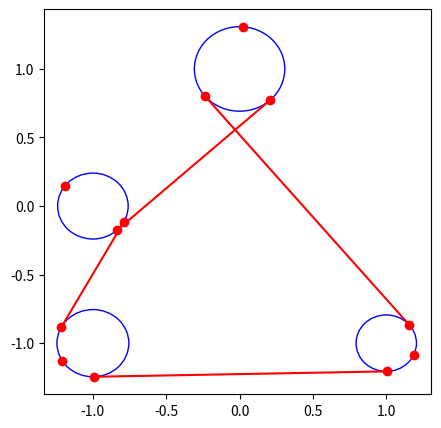
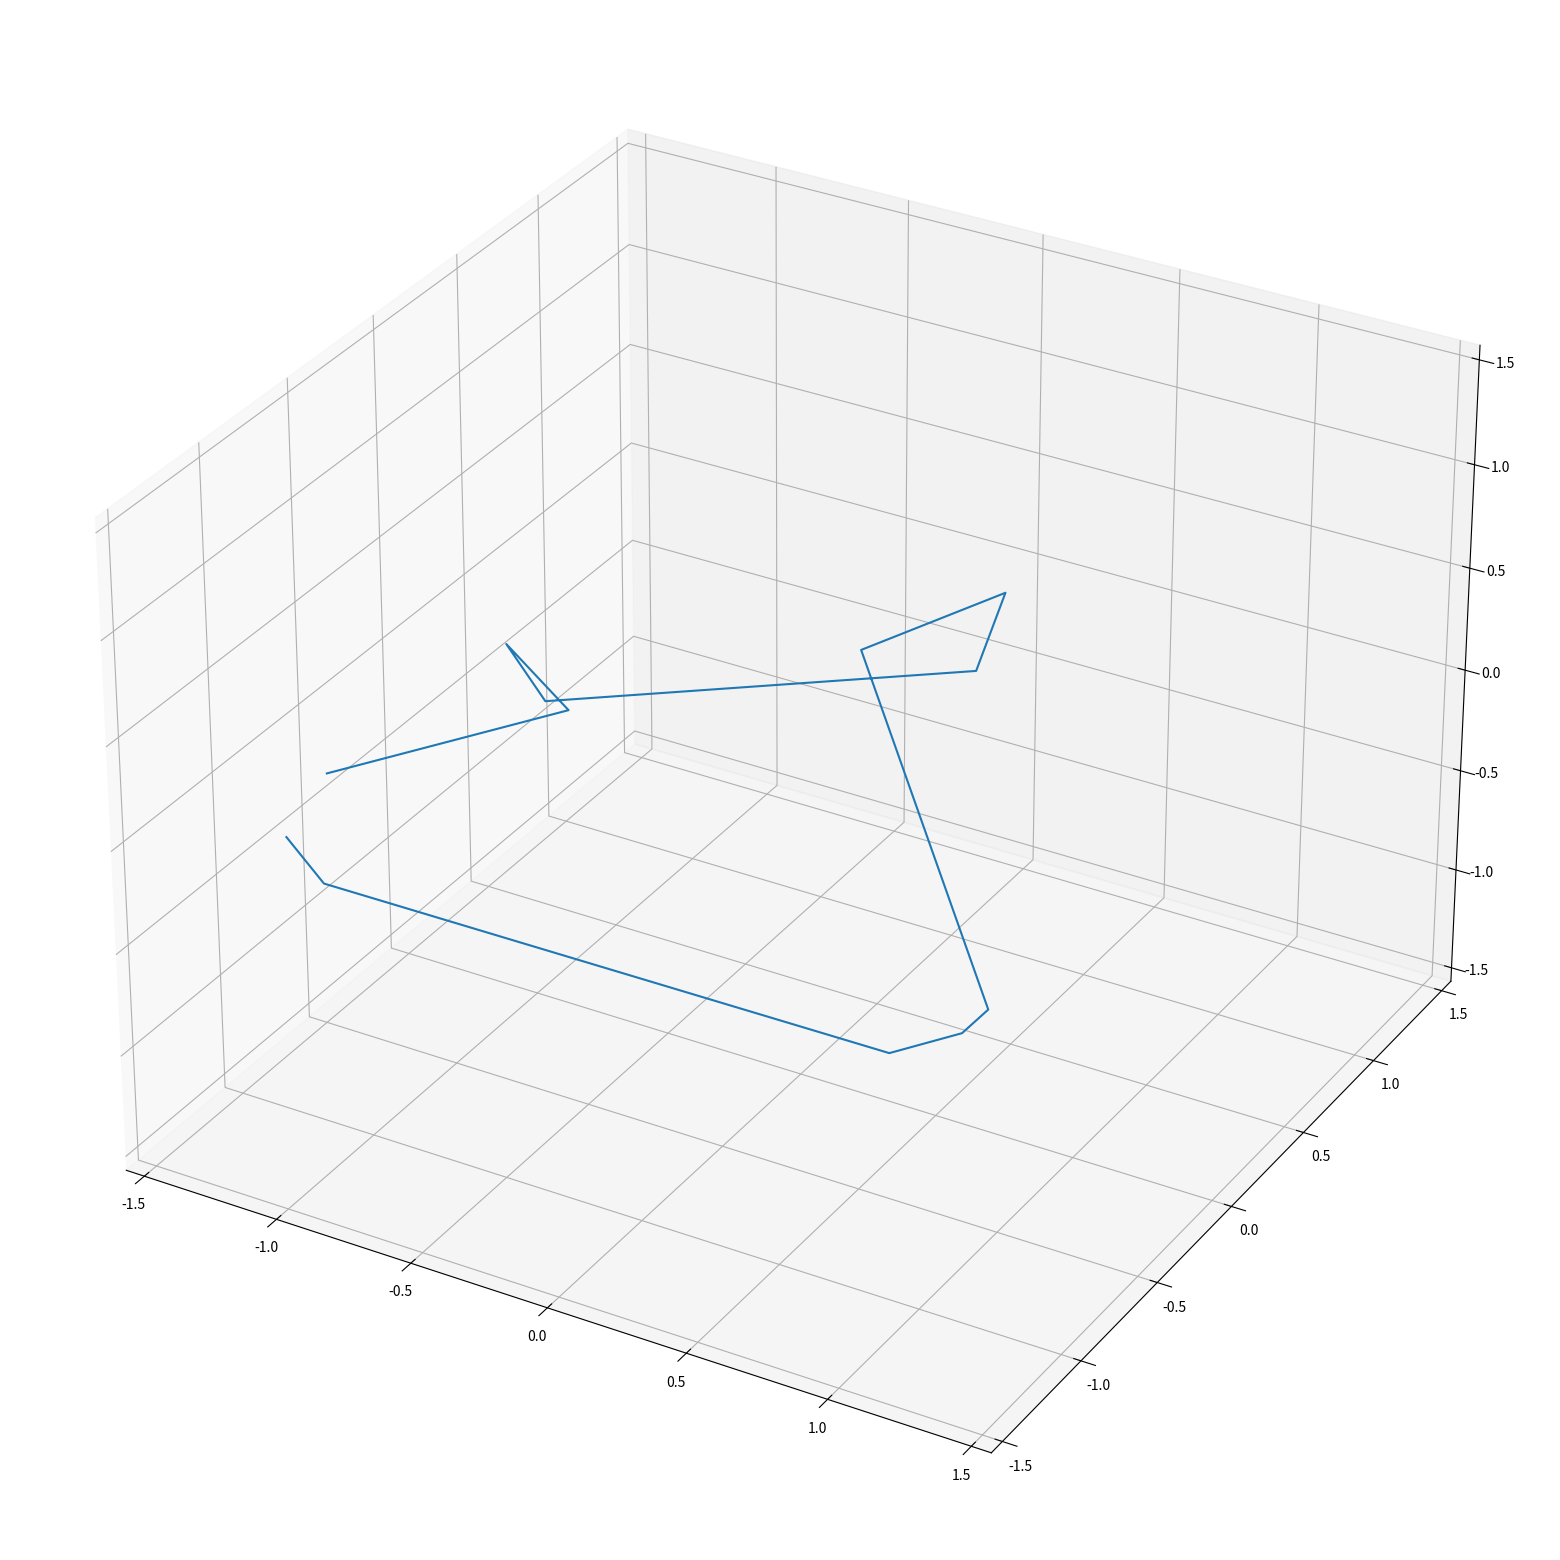

Recreate these plots in Python, in order.
#!/usr/bin/env python
# coding: utf-8

import os, sys
import copy
import numpy as np
import matplotlib
matplotlib.use('Agg')
import matplotlib.pyplot as plt
from mpl_toolkits.mplot3d import Axes3D

class SampleTrajectory:
    def __init__(self, scale = 3):
        self.points_sample = [[scale,scale],
                             [-scale,scale],
                             [scale,-scale],
                             [-scale,-scale],
                             [0,0],
                             [0,scale],
                             [scale,0],
                             [0,-scale],
                             [-scale,0]]
#         print(self.points_sample)
        self.radius_min = 0.2*scale
        self.radius_max = 0.4*scale
        self.points_margin = 0.5
        self.MAX_CORNER = 6
        self.MIN_CORNER = 2
        self.scale = scale

        self.points_sample_dist = np.zeros((len(self.points_sample),len(self.points_sample)))
        for i in range(len(self.points_sample)):
            for j in range(len(self.points_sample)):
                self.points_sample_dist[i,j] = \
                    np.linalg.norm(np.array(self.points_sample[i])-np.array(self.points_sample[j]))

        return

    def get_tangent_points(self,s1,s2,r1,r2,x1,y1,x2,y2):
        # Angle of center of the circle
        alpha = np.arctan2(y2-y1,x2-x1)
        # Angle of tangent line
        beta = np.arcsin((-s1*r1+s2*r2)/np.linalg.norm((x2-x1,y2-y1)))

        x1_t = x1 - s1*r1*np.sin(alpha+beta)
        y1_t = y1 + s1*r1*np.cos(alpha+beta)
        x2_t = x2 - s2*r2*np.sin(alpha+beta)
        y2_t = y2 + s2*r2*np.cos(alpha+beta)

        return (x1_t,y1_t), (x2_t,y2_t)

    def get_trajectory(self, NUM_CORNER=3, z_max_base=0.3, FLAG_DEBUG=False):
        while True:
            idxs = np.random.choice(range(len(self.points_sample)), NUM_CORNER, replace=False)
            np.random.shuffle(idxs)
            radius = np.random.uniform(self.radius_min,self.radius_max,NUM_CORNER)

            flag_check_waypoints = True
            for i in range(NUM_CORNER):
                for j in range(i+1,NUM_CORNER):
                    if radius[i] + radius[j] + self.points_margin > self.points_sample_dist[idxs[i],idxs[j]]:
                        flag_check_waypoints = False
            if flag_check_waypoints:
                break

        signs = 2*np.random.randint(2, size=NUM_CORNER)-1

        circles = []
        lines = []

        waypoints = np.zeros((NUM_CORNER*3,3))
        for i in range(NUM_CORNER):
            i_next = (i+1)%NUM_CORNER
            x1, y1 = self.points_sample[idxs[i]]
            x2, y2 = self.points_sample[idxs[i_next]]
            s1 = signs[i]
            s2 = signs[i_next]
            r1, r2 = radius[i], radius[i_next]
            waypoints[3*i,:2], waypoints[3*i+1,:2] = self.get_tangent_points(s1,s2,r1,r2,x1,y1,x2,y2)

            circles.append(plt.Circle((x1, y1), r1, color='b', fill=False))
            lines.append(plt.Line2D(waypoints[3*i:3*i+2,0], waypoints[3*i:3*i+2,1], color='r'))
        
        for i in range(NUM_CORNER):
            i_next = (i+1)%NUM_CORNER
            x1, y1 = waypoints[3*i+1,:2]
            x2, y2 = waypoints[3*i_next,:2]
            s2 = signs[i_next]
            r2 = radius[i_next]
            c1, c2 = self.points_sample[idxs[i_next]]

            x_tmp = -s2*(y2-y1)
            y_tmp = s2*(x2-x1)
            scale = r2/np.linalg.norm(np.array([x_tmp,y_tmp]))

            waypoints[3*i+2,:2] = [x_tmp*scale+c1,y_tmp*scale+c2]

        z = 0
        z_max = z_max_base*self.scale
        for i in range(NUM_CORNER*3):
            z += (2*np.random.rand()-1)*z_max
            waypoints[i,2] = z
            
        if FLAG_DEBUG:
            fig = plt.figure(figsize=(5,5))
            ax = fig.add_subplot(111)
            for i in range(NUM_CORNER):
                ax.add_artist(circles[i])
                ax.add_artist(lines[i])
            endp = waypoints[:,:2]
            ax.scatter(*zip(*endp), marker='o', color='r')
#             ax.set_xlim(-5, 5)
#             ax.set_ylim(-5, 5)
#             ax.legend()
            
            fig = plt.figure(figsize=(20,20))
            plot_lim = np.max(np.abs(waypoints))*1.2
            ax = fig.add_subplot(111, projection='3d')
            ax.plot(waypoints[:,0], waypoints[:,1], waypoints[:,2], label='trajectory_t')
            ax.set_xlim(-plot_lim, plot_lim)
            ax.set_ylim(-plot_lim, plot_lim)
            ax.set_zlim(-plot_lim, plot_lim)
#             ax.legend()
            
            plt.show()
        
        return waypoints

if __name__ == "__main__":
    _trainingTraj = SampleTrajectory(scale = 1)
    waypoints = _trainingTraj.get_trajectory(NUM_CORNER=4, z_max_base=0.1, FLAG_DEBUG=True)
    
    for i in range(waypoints.shape[0]):
        print("[{}, {}, {}],".format(waypoints[i,0],waypoints[i,1],waypoints[i,2]))